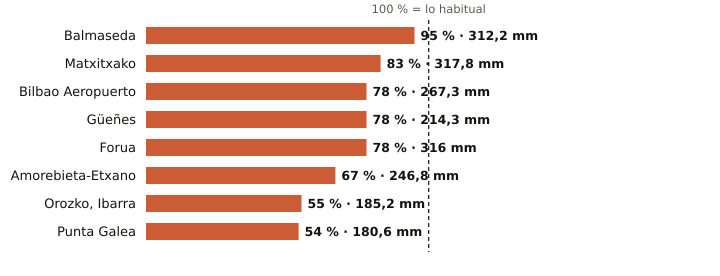

The file beside this chart, header and first rows:
estacion, provincia, indicativo, mm_otono, referencia_mm, pct, periodo_referencia, hasta, hora
Balmaseda, Bizkaia, 1078C, 312.2, 329.5, 95, 2009-2025, 2026-11-28, 8
Matxitxako, Bizkaia, 1057B, 317.8, 384.0, 83, 1991-2020, 2026-11-28, 8
Bilbao Aeropuerto, Bizkaia, 1082, 267.3, 341.8, 78, 1991-2020, 2026-11-28, 8
Güeñes, Bizkaia, 1078I, 214.3, 275.4, 78, 1997-2025, 2026-11-28, 8
Forua, Bizkaia, 1056K, 316.0, 405.2, 78, 2009-2025, 2026-11-28, 8
Amorebieta-Etxano, Bizkaia, 1074C, 246.8, 366.8, 67, 2009-2025, 2026-11-28, 8
Orozko, Ibarra, Bizkaia, 1064L, 185.2, 334.5, 55, 2010-2025, 2026-11-28, 8
Punta Galea, Bizkaia, 1059X, 180.6, 334.5, 54, 2005-2025, 2026-11-28, 8
